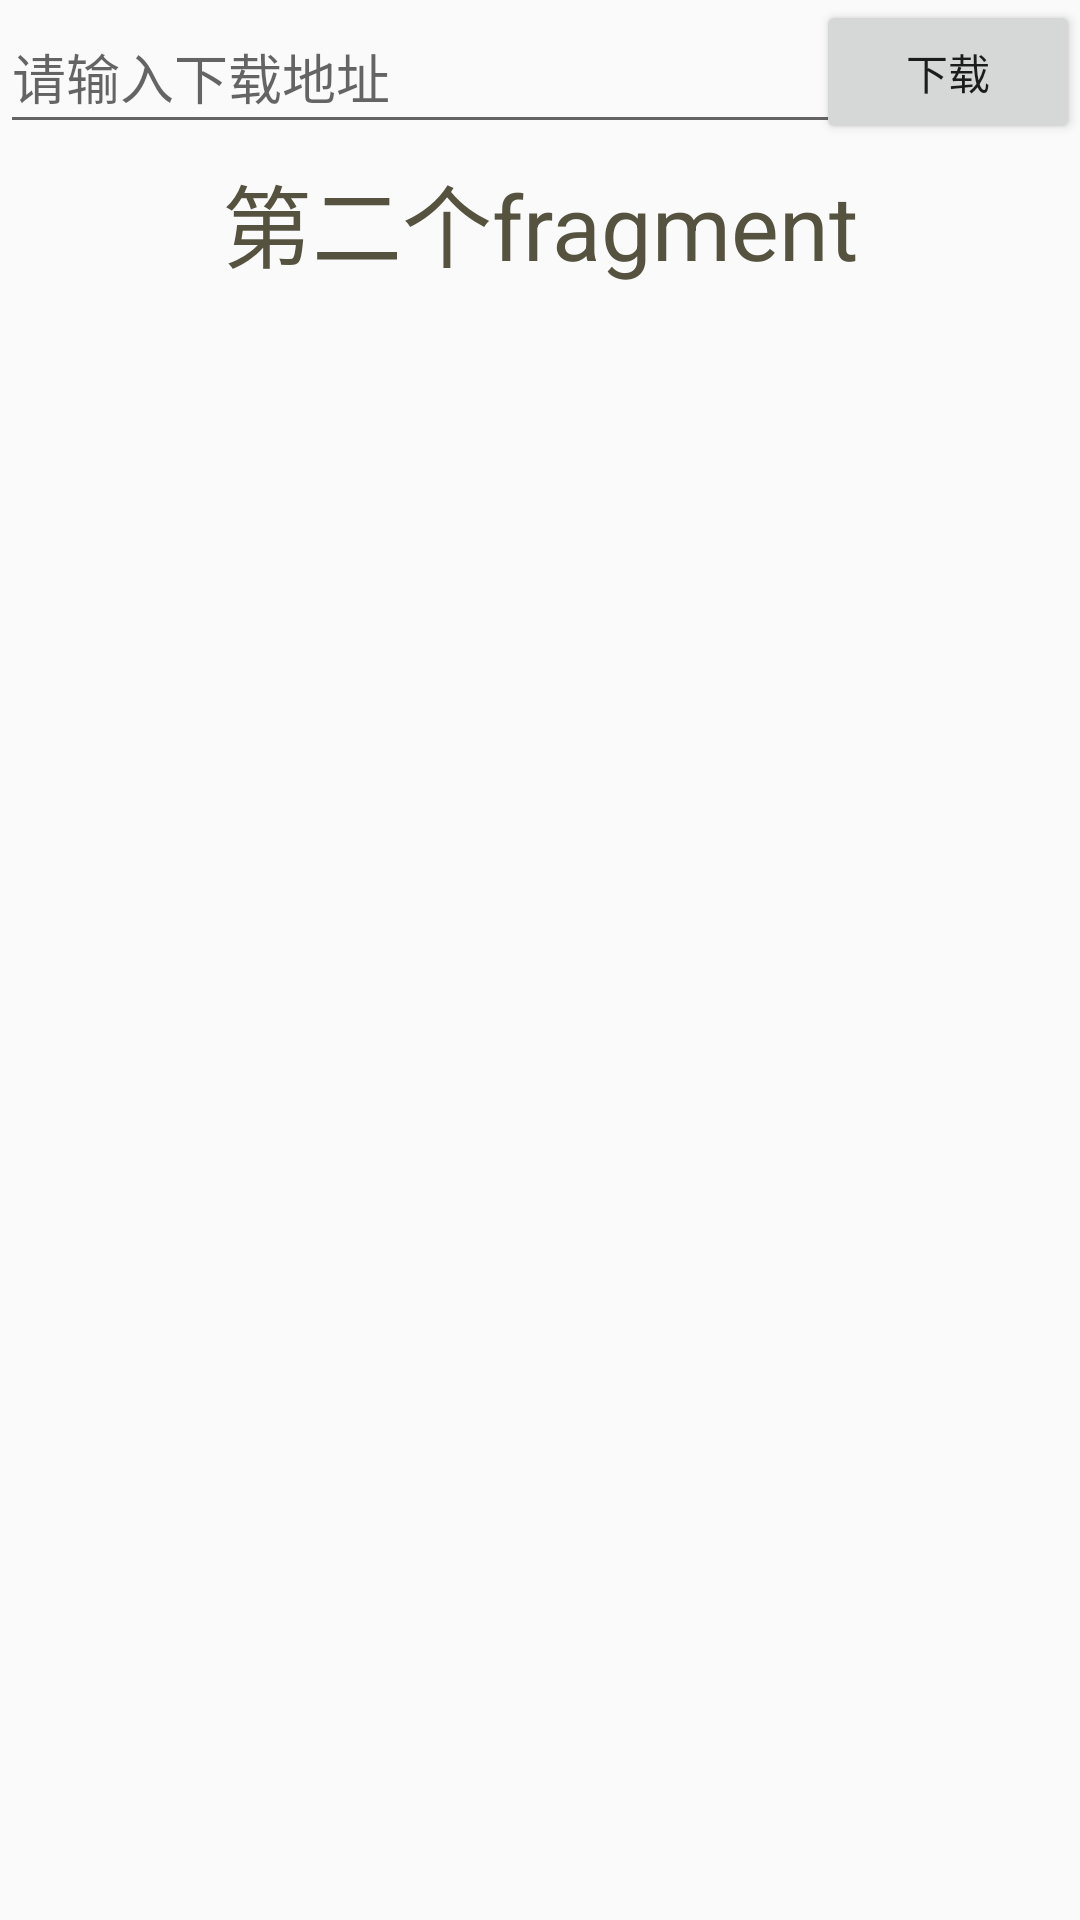

This screen was rendered from an Android layout file. Write that file and the resources it references.
<!-- AndroidManifest.xml: application theme AppTheme -->
<!-- res/layout/second_fragment.xml -->
<?xml version="1.0" encoding="utf-8"?>
<android.support.constraint.ConstraintLayout xmlns:android="http://schemas.android.com/apk/res/android"
    xmlns:tools="http://schemas.android.com/tools"
    android:layout_width="match_parent"
    android:layout_height="match_parent"
    xmlns:app="http://schemas.android.com/apk/res-auto">

    <EditText
        android:id="@+id/et_addr"
        android:layout_width="304dp"
        android:layout_height="48dp"
        android:hint="请输入下载地址"
        android:lines="1"
        app:layout_constraintStart_toStartOf="parent"
        app:layout_constraintTop_toTopOf="parent" />

    <Button
        android:id="@+id/bt_netdownload"
        android:layout_width="wrap_content"
        android:layout_height="wrap_content"
        android:text="下载"
        app:layout_constraintEnd_toEndOf="parent"
        app:layout_constraintTop_toTopOf="parent"
        />


    <TextView
        android:id="@+id/firstFragment"
        android:layout_width="wrap_content"
        android:layout_height="wrap_content"
        android:layout_marginTop="4dp"
        android:gravity="center"
        android:text="第二个fragment"
        android:textColor="#55533f"
        android:textSize="30sp"
        app:layout_constraintEnd_toEndOf="parent"
        app:layout_constraintStart_toStartOf="parent"
        app:layout_constraintTop_toBottomOf="@id/bt_netdownload" />

</android.support.constraint.ConstraintLayout>
<!-- resources referenced by this layout -->
<resources>
  <style name="AppTheme" parent="Theme.AppCompat.Light.DarkActionBar">
          
          <item name="colorPrimary">@color/colorPrimary</item>
          <item name="colorPrimaryDark">@color/colorPrimaryDark</item>
          <item name="colorAccent">@color/colorAccent</item>
      </style>
  <color name="colorPrimary">#008577</color>
  <color name="colorPrimaryDark">#00574B</color>
  <color name="colorAccent">#D81B60</color>
</resources>
